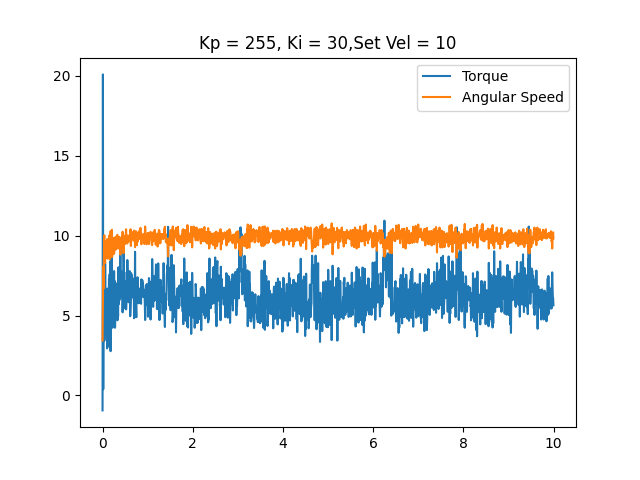

Source data for this figure (header and first rows):
time, angular speed, torque, linear speed
0.0003855, 3.438, -0.9346, 0
0.008559, 6.318, 20.09, 0
0.01583, 8.063, 0.3867, 0
0.02428, 6.702, 8.604, 0
0.03258, 9.826, 7.235, 0
0.04125, 10.02, 3.432, 0
0.04945, 8.57, 4.141, 0
0.05768, 8.29, 8.266, 0
0.06554, 9.634, 6.01, 0
0.07292, 8.884, 4.479, 0
0.08029, 8.674, 6.349, 0
0.08735, 9.338, 4.915, 0
0.09434, 8.971, 6.606, 0
0.1013, 9.791, 2.949, 0
0.1083, 8.57, 6.687, 0
0.1154, 9.268, 5.64, 0
0.1224, 9.338, 5.382, 0
0.1295, 9.442, 3.787, 0
0.1365, 9.198, 5.527, 0
0.1434, 8.936, 7.299, 0
0.1505, 10.02, 3.045, 0
0.1575, 8.517, 7.589, 0
0.1646, 9.774, 3.787, 0
0.1716, 8.692, 8.395, 0
0.1786, 10.28, 2.771, 0
0.1856, 9.32, 5.72, 0
0.1926, 9.268, 4.383, 0
0.1996, 8.674, 8.911, 0
0.2067, 10.37, 4.351, 0
0.2139, 8.692, 6.59, 0
0.2209, 9.826, 4.238, 0
0.228, 8.936, 7.332, 0
0.235, 9.861, 4.753, 0
0.242, 9.826, 5.156, 0
0.249, 9.652, 4.496, 0
0.256, 8.866, 7.783, 0
0.263, 9.32, 6.026, 0
0.27, 9.652, 7.154, 0
0.2771, 9.669, 4.238, 0
0.284, 9.913, 5.06, 0
0.291, 9.128, 6.639, 0
0.298, 9.826, 6.204, 0
0.305, 9.582, 6.397, 0
0.3134, 9.966, 7.009, 0
0.3219, 10.04, 5.72, 0
0.3306, 10.05, 4.705, 0
0.3383, 9.477, 5.333, 0
0.3455, 9.198, 4.963, 0
0.3526, 9.512, 8.024, 0
0.3599, 9.791, 5.72, 0
0.3671, 9.931, 6.494, 0
0.3742, 9.721, 5.962, 0
0.3814, 9.477, 6.381, 0
0.3884, 9.477, 6.349, 0
0.3955, 8.814, 9.491, 0
0.4025, 9.861, 6.139, 0
0.4095, 9.861, 6.461, 0
0.4165, 9.634, 6.445, 0
0.4236, 9.215, 7.767, 0
0.4306, 9.966, 6.445, 0
... 1,356 more rows
